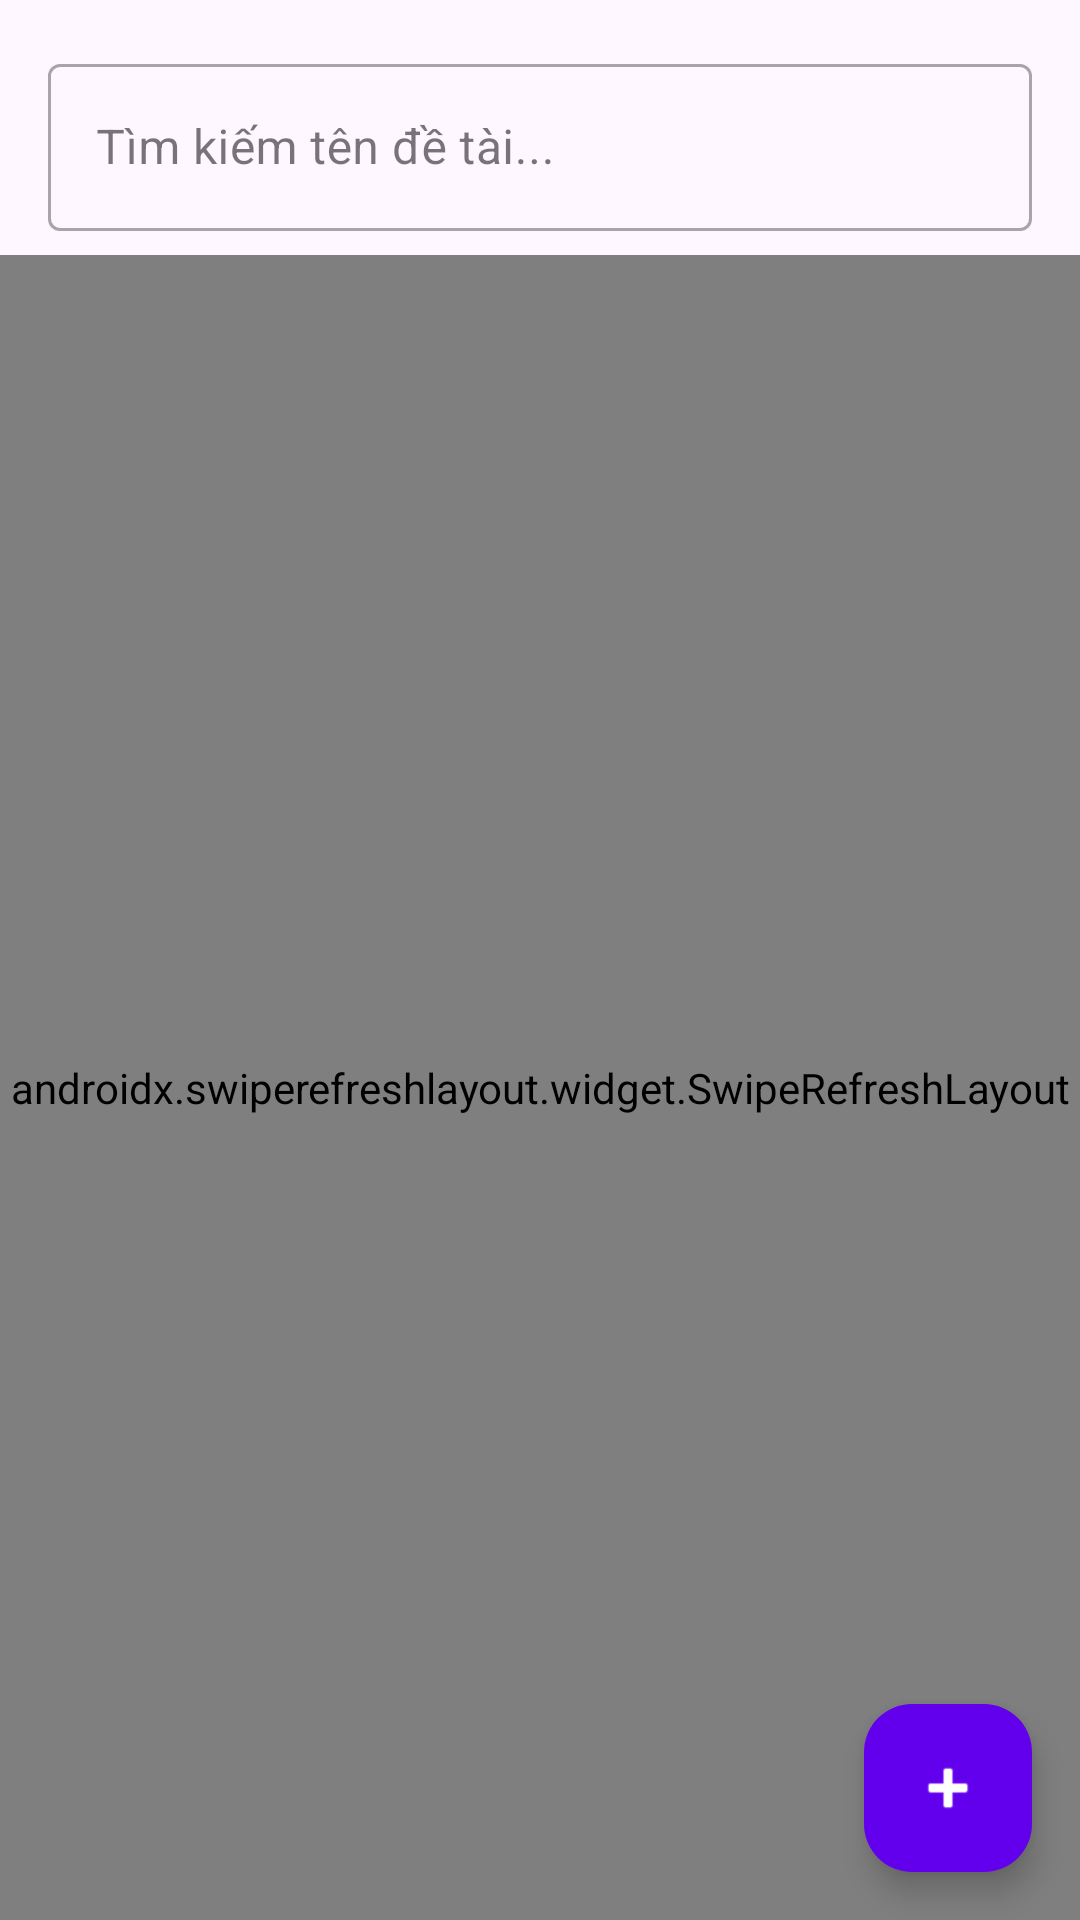

Write the Android layout XML for this screen, with the resource values it uses.
<!-- AndroidManifest.xml: application theme Theme.Quanlydetai -->
<!-- res/layout/fragment_student_detai.xml -->
<?xml version="1.0" encoding="utf-8"?>
<LinearLayout xmlns:android="http://schemas.android.com/apk/res/android"
    xmlns:app="http://schemas.android.com/apk/res-auto"
    xmlns:tools="http://schemas.android.com/tools"
    android:layout_width="match_parent"
    android:layout_height="match_parent"
    android:orientation="vertical"
    tools:context=".fragment.StudentFrag.StudentDeTaiFragment">

    <com.google.android.material.textfield.TextInputLayout
        android:id="@+id/tilSearch"
        style="@style/Widget.MaterialComponents.TextInputLayout.OutlinedBox"
        android:layout_width="match_parent"
        android:layout_height="wrap_content"
        android:layout_marginStart="16dp"
        android:layout_marginTop="16dp"
        android:layout_marginEnd="16dp"
        android:layout_marginBottom="8dp"
        android:hint="Tìm kiếm tên đề tài..."
        app:startIconDrawable="@drawable/ic_baseline_search_24"
        app:endIconMode="clear_text">

    <com.google.android.material.textfield.TextInputEditText
        android:id="@+id/edtSearch"
        android:layout_width="match_parent"
        android:layout_height="wrap_content"
        android:imeOptions="actionSearch"
        android:inputType="text"
        android:focusable="false"
        android:focusableInTouchMode="false"
        android:maxLines="1" />

    </com.google.android.material.textfield.TextInputLayout>

    <FrameLayout
        android:layout_width="match_parent"
        android:layout_height="0dp"
        android:layout_weight="1">

        <androidx.swiperefreshlayout.widget.SwipeRefreshLayout
            android:id="@+id/swipeRefresh"
            android:layout_width="match_parent"
            android:layout_height="match_parent">

            <FrameLayout
                android:orientation="vertical"
                android:layout_width="match_parent"
                android:layout_height="match_parent">

                <TextView
                    android:id="@+id/txtEmpty"
                    android:layout_width="wrap_content"
                    android:layout_height="wrap_content"
                    android:text="Danh sách đăng ký trống"
                    android:textSize="16sp"
                    android:padding="16dp"
                    android:layout_gravity="center"
                    android:visibility="gone"/>

                <androidx.recyclerview.widget.RecyclerView
                    android:id="@+id/recyclerDeTai"
                    android:layout_width="match_parent"
                    android:layout_height="match_parent"
                    android:padding="8dp" />

            </FrameLayout>
        </androidx.swiperefreshlayout.widget.SwipeRefreshLayout>

        
        <com.google.android.material.floatingactionbutton.FloatingActionButton
            android:id="@+id/fabAddDeTai"
            android:layout_width="wrap_content"
            android:layout_height="wrap_content"
            android:layout_gravity="bottom|end"
            android:layout_margin="16dp"
            android:src="@android:drawable/ic_input_add"
            app:tint="@android:color/white"
            app:backgroundTint="?attr/colorPrimary"
            android:contentDescription="Thêm đề tài mới" />

    </FrameLayout>
</LinearLayout>
<!-- resources referenced by this layout -->
<resources>
  <style name="Theme.Quanlydetai" parent="Theme.Material3.DayNight.NoActionBar">
          
          <item name="colorPrimary">@color/purple_500</item>
          <item name="colorPrimaryVariant">@color/purple_700</item>
          <item name="colorOnPrimary">@color/white</item>
          
          <item name="colorSecondary">@color/teal_200</item>
          <item name="colorSecondaryVariant">@color/teal_700</item>
          <item name="colorOnSecondary">@color/black</item>
          
          <item name="android:statusBarColor">?attr/colorPrimaryVariant</item>
          
          <item name="windowActionBar">false</item>
          <item name="windowNoTitle">true</item>
      </style>
  <!-- not gathered from this repository: default colours our renderer supplied (Android Studio template values) -->
  <color name="purple_500">#FF6200EE</color>
  <color name="purple_700">#FF3700B3</color>
  <color name="teal_200">#FF03DAC5</color>
  <color name="teal_700">#FF018786</color>
  <color name="black">#FF000000</color>
  <color name="white">#FFFFFFFF</color>
</resources>
